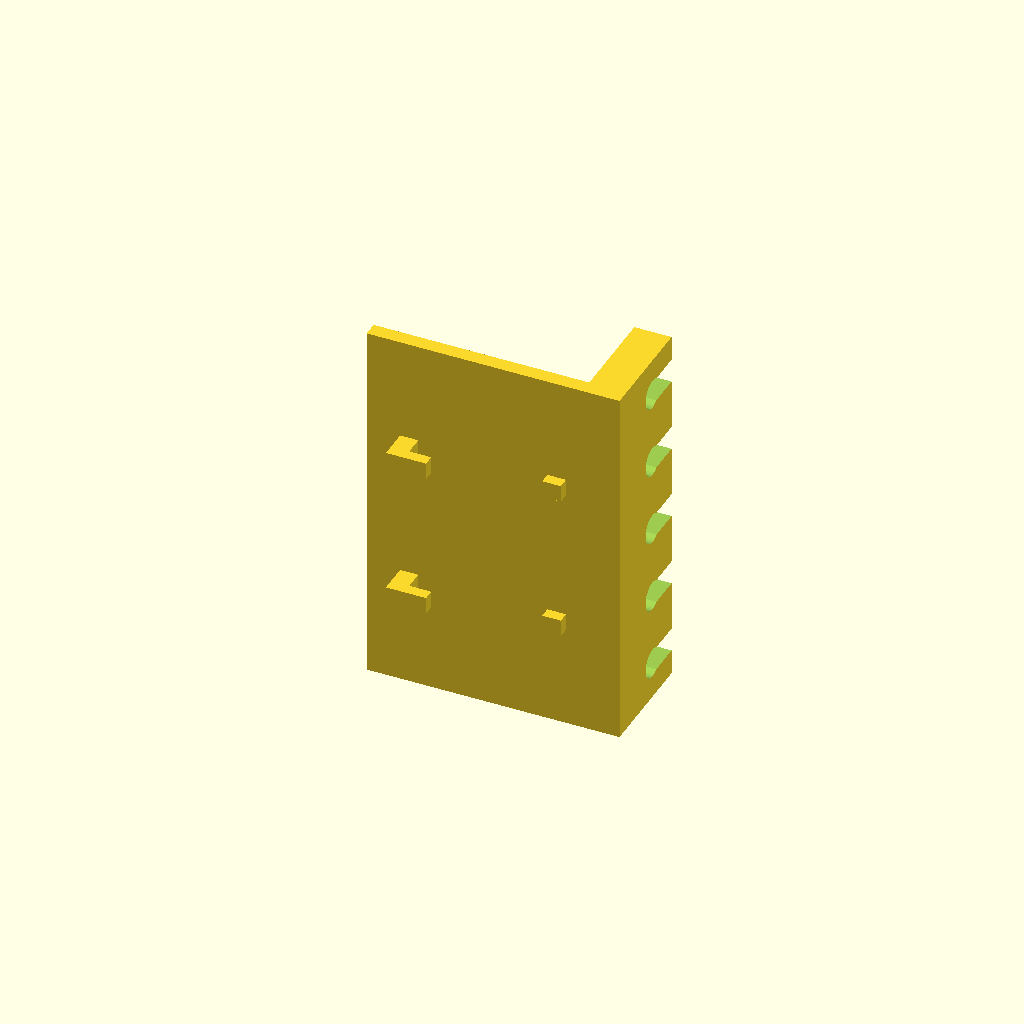
Cell 1: the model at its default parameters.
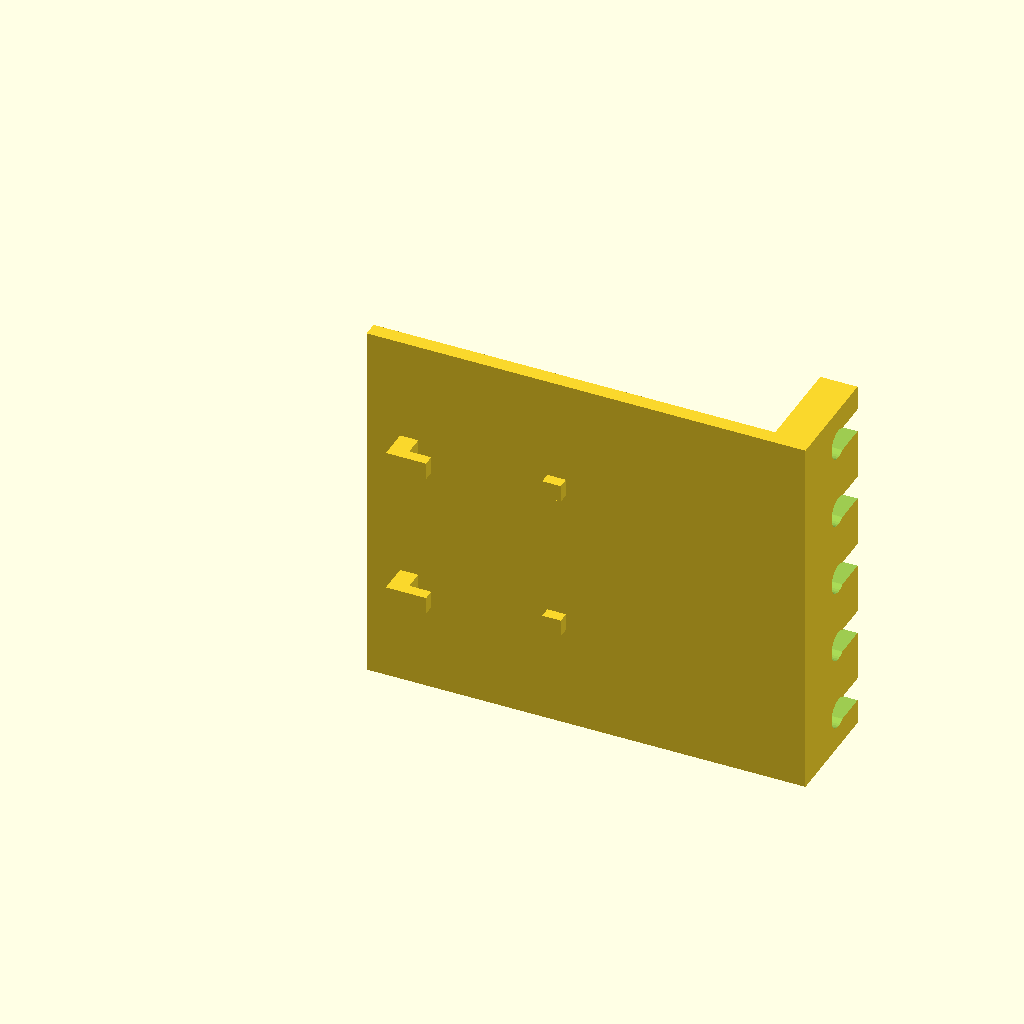
Cell 2: v_top = -100 (everything else at default).
All cells are drawn from one camera (rotation 55°, 0°, 25°, orthographic, colour scheme Cornfield), so only the parameter changes between them.
Source of the model, components/skadis/skadis-cable-comb.scad:
// Cable comb for the SKÅDIS board: five 8 mm fingers with a 6.5 mm neck, so a charging lead
// clips in from the front and stays. 100 wide, two hangers. Print on the side, as saved,
// PETG, 4 walls, 30 %. x1
//   openscad -o skadis-cable-comb-x1.stl skadis-cable-comb.scad

include <skadis-lib.scad>

W = 100; D = 26; t = 10; spine_t = 4; n = 5; hole = 8; neck = 6.5;
v_top = -50;
hx = [W / 2 - 20, W / 2 + 20];

module piece() {
    difference() {
        union() {
            hangers(hx);
            spine(0, W, v_top - t, 8, spine_t);
            translate([0, 0, v_top - t]) cube([W, spine_t + D, t]);
        }
        for (i = [0 : n - 1]) let (x = W / (2 * n) * (2 * i + 1)) {
            translate([x, spine_t + D - 11, v_top - t - 1]) cylinder(d = hole, h = t + 2, $fn = 32);
            translate([x - neck / 2, spine_t + D - 11, v_top - t - 1]) cube([neck, 12, t + 2]);
        }
    }
}
as_print() piece();
Customizer parameters (derived from the source; name, type, default, range or options):
v_top: number, default -50
